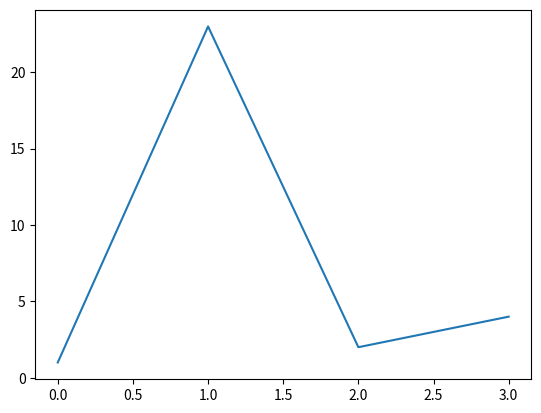

Write the Python code that produced this figure.
#| label: fig-plot
#| fig-cap: Plot

import matplotlib.pyplot as plt
plt.plot([1,23,2,4])
plt.show()